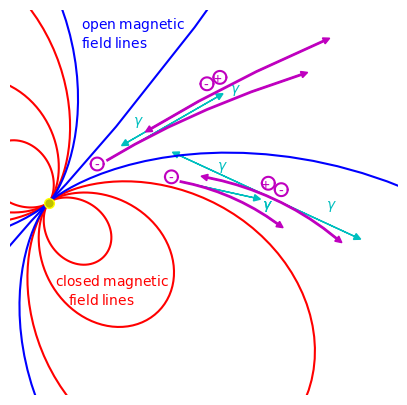

Reproduce this figure in Python.
import matplotlib as mpl
mpl.use('Agg')
from mpl_toolkits.mplot3d import Axes3D
import numpy as np
import matplotlib.pyplot as plt
import math
import operator

fig = plt.figure(figsize=(5,5))
ax = plt.axes()
numpts=101
x=np.zeros(101)
y=np.zeros(101)
x2=np.zeros(101)
y2=np.zeros(101)

for i  in range(0,101):
 theta=float(i)/100.0*math.pi
 x[i]=math.sin(theta)**3
 y[i]=math.cos(theta)*math.sin(theta)**2





r1=25.5*2
for i  in range(0,101):
 x2[i]=(x[i]*r1)*math.cos(-math.pi/4.0)-(-r1*y[i])*math.sin(-math.pi/4.0)
 y2[i]=(x[i]*r1)*math.sin(-math.pi/4.0)+(-r1*y[i])*math.cos(-math.pi/4.0)
plt.plot(x2,y2,'r')
plt.plot(-x2,-y2,'r')

r1=12*2
for i  in range(0,101):
 x2[i]=(x[i]*r1)*math.cos(-math.pi/4.0)-(-r1*y[i])*math.sin(-math.pi/4.0)
 y2[i]=(x[i]*r1)*math.sin(-math.pi/4.0)+(-r1*y[i])*math.cos(-math.pi/4.0)
plt.plot(x2,y2,'r')
plt.plot(-x2,-y2,'r')


r1=6*2
for i  in range(0,101):
 x2[i]=(x[i]*r1)*math.cos(-math.pi/4.0)-(-r1*y[i])*math.sin(-math.pi/4.0)
 y2[i]=(x[i]*r1)*math.sin(-math.pi/4.0)+(-r1*y[i])*math.cos(-math.pi/4.0)
plt.plot(x2,y2,'r')
plt.plot(-x2,-y2,'r')




r1=10000000*2
for i  in range(0,101):
 x2[i]=(x[i]*r1)*math.cos(-math.pi/4.0)-(-r1*y[i])*math.sin(-math.pi/4.0)
 y2[i]=(x[i]*r1)*math.sin(-math.pi/4.0)+(-r1*y[i])*math.cos(-math.pi/4.0)
#ax.arrow(x2[100],y2[100],(x2[99]-x2[100])*.0038,(y2[99]-y2[100])*.0038, head_width=1, head_length=1, fc='b', ec='b')
#ax.arrow(-x2[100],-y2[100],-(x2[99]-x2[100])*.0038,-(y2[99]-y2[100])*.0038, head_width=1, head_length=1, fc='b', ec='b')


r1=2000*2
for i  in range(0,101):
 x2[i]=(x[i]*r1)*math.cos(-math.pi/4.0)-(-r1*y[i])*math.sin(-math.pi/4.0)
 y2[i]=(x[i]*r1)*math.sin(-math.pi/4.0)+(-r1*y[i])*math.cos(-math.pi/4.0)
plt.plot(x2[0:5],y2[0:5],'b')
ax.arrow(x2[4],y2[4],(x2[5]-x2[4])*.25,(y2[5]-y2[4])*.25, head_width=1, head_length=1, fc='b', ec='b')
plt.plot(-x2[0:5],-y2[0:5],'b')
ax.arrow(-x2[4],-y2[4],(-x2[5]+x2[4])*.25,(-y2[5]+y2[4])*.25, head_width=1, head_length=1, fc='b', ec='b')


r1=35*2
for i  in range(0,101):
 x2[i]=(x[i]*r1)*math.cos(-math.pi/4.0)-(-r1*y[i])*math.sin(-math.pi/4.0)
 y2[i]=(x[i]*r1)*math.sin(-math.pi/4.0)+(-r1*y[i])*math.cos(-math.pi/4.0)
plt.plot(x2[0:50],y2[0:50],'b')
ax.arrow(x2[49],y2[49],x2[50]-x2[49],y2[50]-y2[49], head_width=1, head_length=1, fc='b', ec='b')
plt.plot(-x2[0:50],-y2[0:50],'b')
ax.arrow(-x2[49],-y2[49],-x2[50]+x2[49],-y2[50]+y2[49], head_width=1, head_length=1, fc='b', ec='b')



r1=300*2
for i  in range(0,101):
 x2[i]=(x[i]*r1)*math.cos(-math.pi/4.0)-(-r1*y[i])*math.sin(-math.pi/4.0)
 y2[i]=(x[i]*r1)*math.sin(-math.pi/4.0)+(-r1*y[i])*math.cos(-math.pi/4.0)
#plt.plot(x2[90:101],y2[90:101],'b')
#ax.arrow(x2[91],y2[91],(x2[90]-x2[91])*1.4,(y2[90]-y2[91])*1.4, head_width=1, head_length=1, fc='b', ec='b')
#plt.plot(-x2[90:101],-y2[90:101],'b')
#ax.arrow(-x2[91],-y2[91],-(x2[90]-x2[91])*1.4,-(y2[90]-y2[91])*1.4, head_width=1, head_length=1, fc='b', ec='b')

r1=60*2
for i  in range(0,101):
 x2[i]=(x[i]*r1)*math.cos(-math.pi/4.0)-(-r1*y[i])*math.sin(-math.pi/4.0)
 y2[i]=(x[i]*r1)*math.sin(-math.pi/4.0)+(-r1*y[i])*math.cos(-math.pi/4.0)
plt.plot(x2[60:101],y2[60:101],'b')
#ax.arrow(x2[81],y2[81],(x2[80]-x2[81])*1,(y2[80]-y2[81])*1, head_width=1, head_length=1, fc='b', ec='b')
plt.plot(-x2[60:101],-y2[60:101],'b')
#ax.arrow(-x2[81],-y2[81],-(x2[80]-x2[81])*1,-(y2[80]-y2[81])*1, head_width=1, head_length=1, fc='b', ec='b')



r1=30*2
for i  in range(0,101):
 x2[i]=(x[i]*r1)*math.cos(-math.pi/4.0)-(-r1*y[i])*math.sin(-math.pi/4.0)
 y2[i]=(x[i]*r1)*math.sin(-math.pi/4.0)+(-r1*y[i])*math.cos(-math.pi/4.0)
plt.plot(x2[72:81],y2[72:81],'m',lw=2)
ax.arrow(x2[80],y2[80],(x2[79]-x2[80])*6,(y2[79]-y2[80])*6,head_width=1, head_length=1, fc='c', ec='c')
ax.arrow(x2[73],y2[73],(x2[72]-x2[73])*1,(y2[72]-y2[73])*1,head_width=1, head_length=1, fc='m', ec='m')


for i in range(0,101):
 x2[i]=i/50.0-1
 y2[i]=math.sqrt(1-x2[i]**2)*1
r1=1
plt.plot(x2*r1+19,-y2*r1+4,'m')
plt.plot(-x2*r1+19,y2*r1+4,'m')
r1=12
#plt.plot(-x2[2:37]*r1,y2[2:37]*r1,'k')
#plt.plot([-x2[20]*r1,7],[y2[20]*r1,15],'k')
r1=38
#plt.plot([39,39],[-12.7,10.5],'k')
#plt.plot([39,43],[-8,-10],'k')
#ax.annotate(r'$\rm{polar}$', xy=(0, 12), xytext=(7, 17), color='k')
#ax.annotate(r'$\rm{cap}$', xy=(0, 12), xytext=(7, 15), color='k')
#ax.annotate(r'$\rm{outer}$', xy=(0, 12), xytext=(43, -10), color='k')
#ax.annotate(r'$\rm{gap}$', xy=(0, 12), xytext=(43, -12), color='k')
ax.annotate(r'-', xy=(0, 12), xytext=(18.5, 3), color='m')
r1=36*2
for i  in range(0,101):
 x2[i]=(x[i]*r1)*math.cos(-math.pi/4.0)-(-r1*y[i])*math.sin(-math.pi/4.0)
 y2[i]=(x[i]*r1)*math.sin(-math.pi/4.0)+(-r1*y[i])*math.cos(-math.pi/4.0)
plt.plot(x2[71:81],y2[71:81],'m',lw=2)
ax.arrow(x2[76],y2[76],(x2[75]-x2[76])*6,(y2[75]-y2[76])*6,head_width=1, head_length=1, fc='c', ec='c')
ax.arrow(x2[76],y2[76],-(x2[75]-x2[76])*6,-(y2[75]-y2[76])*6,head_width=1, head_length=1, fc='c', ec='c')
ax.arrow(x2[72],y2[72],-(x2[72]-x2[71])*1,-(y2[72]-y2[71])*1,head_width=1, head_length=1, fc='m', ec='m')
ax.arrow(x2[79],y2[79],-(x2[79]-x2[80])*1,-(y2[79]-y2[80])*1,head_width=1, head_length=1, fc='m', ec='m')

ax.annotate(r'$\gamma$', xy=(0, 12), xytext=(26,5), color='c')
ax.annotate(r'$\gamma$', xy=(0, 12), xytext=(28,17), color='c')
ax.annotate(r'$\gamma$', xy=(0, 12), xytext=(13,12), color='c')
ax.annotate(r'$\gamma$', xy=(0, 12), xytext=(33, -1), color='c')
ax.annotate(r'$\gamma$', xy=(0, 12), xytext=(43, -1), color='c')

r1=230*2
for i  in range(0,101):
 x2[i]=(x[i]*r1)*math.cos(-math.pi/4.0)-(-r1*y[i])*math.sin(-math.pi/4.0)
 y2[i]=(x[i]*r1)*math.sin(-math.pi/4.0)+(-r1*y[i])*math.cos(-math.pi/4.0)
plt.plot(x2[90:96],y2[90:96],'m',lw=2)
ax.arrow(x2[95],y2[95],-(x2[95]-x2[94])*4,-(y2[95]-y2[94])*4,head_width=1, head_length=1, fc='c', ec='c')
ax.arrow(x2[91],y2[91],-(x2[91]-x2[90])*1,-(y2[91]-y2[90])*1,head_width=1, head_length=1, fc='m', ec='m')
#ax.arrow(0,15,0,5,head_width=1, head_length=1, fc='k', ec='k')
#ax.annotate(r'$\vec{\Omega}$', xy=(0, 12), xytext=(-3, 18), color='k')
for i in range(0,101):
 x2[i]=i/50.0-1
 y2[i]=math.sqrt(1-x2[i]**2)*1
r1=1
plt.plot(x2*r1+7.5,-y2*r1+6,'m')
plt.plot(-x2*r1+7.5,y2*r1+6,'m')
ax.annotate(r'-', xy=(1, 12), xytext=(7, 5.15), color='m')

r1=400*2
for i  in range(0,101):
 x2[i]=(x[i]*r1)*math.cos(-math.pi/4.0)-(-r1*y[i])*math.sin(-math.pi/4.0)
 y2[i]=(x[i]*r1)*math.sin(-math.pi/4.0)+(-r1*y[i])*math.cos(-math.pi/4.0)
plt.plot(x2[92:96],y2[92:96],'m',lw=2)
ax.arrow(x2[94],y2[94],(x2[95]-x2[94])*1.5,(y2[95]-y2[94])*1.5,head_width=1, head_length=1, fc='c', ec='c')
ax.arrow(x2[94],y2[94],(x2[95]-x2[94])*1,(y2[95]-y2[94])*1,head_width=1, head_length=1, fc='m', ec='m')
ax.arrow(x2[93],y2[93],-(x2[93]-x2[92])*1.,-(y2[93]-y2[92])*1.,head_width=1, head_length=1, fc='m', ec='m')

for i in range(0,101):
 x2[i]=i/50.0-1
 y2[i]=math.sqrt(1-x2[i]**2)*1
r1=1
plt.plot(x2*r1+24.5,-y2*r1+18.5,'m')
plt.plot(-x2*r1+24.5,y2*r1+18.5,'m')
ax.annotate(r'-', xy=(0, 12), xytext=(24, 17.5), color='m')
plt.plot(x2*r1+26.5,-y2*r1+19.5,'m')
plt.plot(-x2*r1+26.5,y2*r1+19.5,'m')
ax.annotate(r'+', xy=(0, 12), xytext=(25.5, 18.5), color='m')
plt.plot(x2*r1+34,-y2*r1+3,'m')
plt.plot(-x2*r1+34,y2*r1+3,'m')
ax.annotate(r'+', xy=(0, 12), xytext=(33, 2), color='m')
plt.plot(x2*r1+36,-y2*r1+2,'m')
plt.plot(-x2*r1+36,y2*r1+2,'m')
ax.annotate(r'-', xy=(0, 12), xytext=(35.5, 1), color='m')

ax.annotate(r'$\gamma$', xy=(0, 12), xytext=(33, -1), color='c')
ax.annotate(r'$\gamma$', xy=(0, 12), xytext=(33, -1), color='c')
#plt.plot([41.5,41.5],[-50,50],'--g')
#plt.plot([0,290],[0,80],'k')
plt.plot(0,0,'oy',ms=7,markeredgecolor='yellow')

plt.gca().axison = False
#ax.annotate(r'$\rho<0$', xy=(0, 12), xytext=(42, 21), color='k')
#ax.annotate(r'$\rho>0$', xy=(0, 12), xytext=(42, 10), color='k')
#ax.annotate(r'$\vec{E}\cdot\vec{\Omega}=0$', xy=(0, 12), xytext=(46, 16), color='k')

#ax.annotate(r'$\rm{light}$', xy=(0, 12), xytext=(42, -25), color='g')
#ax.annotate(r'$\rm{cylinder}$', xy=(0, 12), xytext=(42, -28), color='g')
ax.annotate(r'$\rm{closed}$ $\rm{magnetic}$', xy=(3, 12), xytext=(1, -13), color='r')
ax.annotate(r'$\rm{field}$ $\rm{lines}$', xy=(3, 12), xytext=(3, -16), color='r')
ax.annotate(r'$\rm{open}$ $\rm{magnetic}$', xy=(0, 12), xytext=(5, 27), color='b')
ax.annotate(r'$\rm{field}$ $\rm{lines}$', xy=(0, 12), xytext=(5, 24), color='b')
plt.xlim([-30+24,30+24])
plt.ylim([-30,30])
plt.savefig('magnetosphere.eps')
plt.show()
